Image classification data set "proyecto_residuos" (Jesus22082204/IA_RESIDUOS_CAMARA on GitHub). Class labels (6): cardboard, glass, metal, paper, plastic, trash.

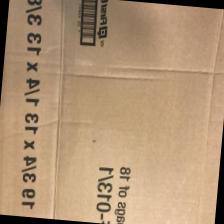
Label: cardboard

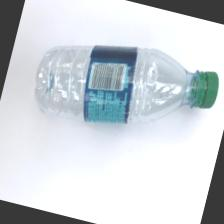
Label: plastic

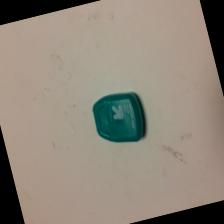
Label: trash

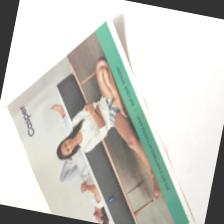
Label: paper

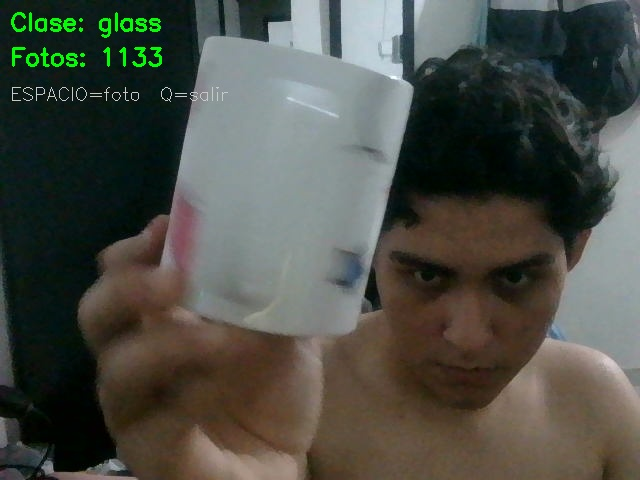
Label: glass

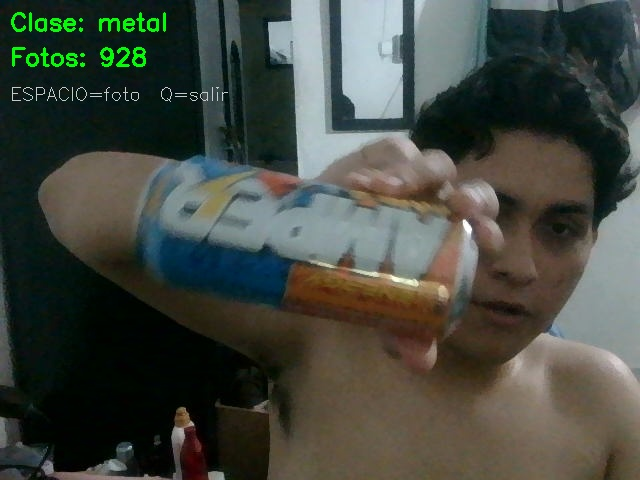
Label: metal
